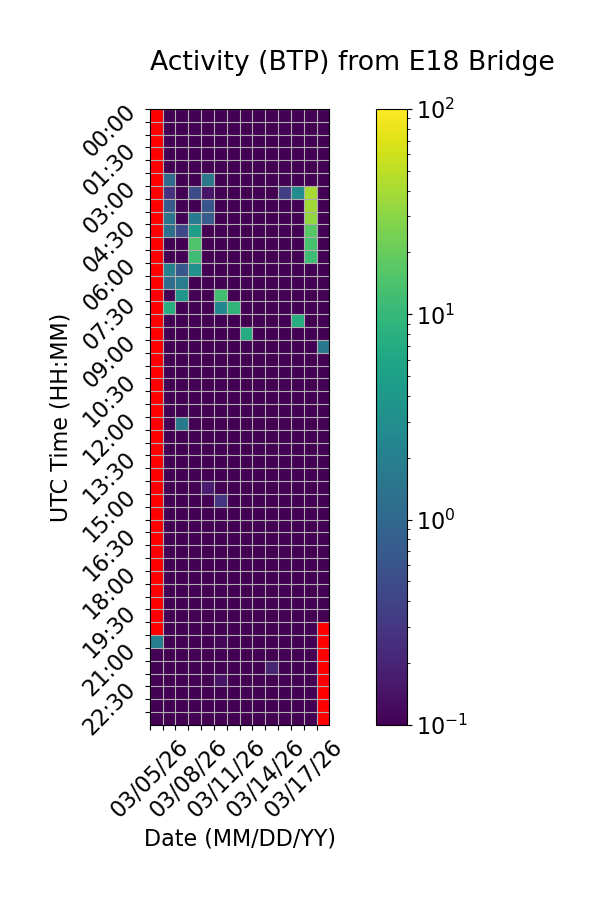

The data file committed next to this chart (first rows):
Time (UTC), 03/05/26, 03/06/26, 03/07/26, 03/08/26, 03/09/26, 03/10/26, 03/11/26, 03/12/26, 03/13/26, 03/14/26, 03/15/26, 03/16/26, 03/17/26, 03/18/26
00:00, , 0.0, 0.0, 0.0, 0.0, 0.0, 0.0, 0.0, 0.0, 0.0, 0.0, 0.0, 0.0, 0.0
00:30, , 0.0, 0.0, 0.0, 0.0, 0.0, 0.0, 0.0, 0.0, 0.0, 0.0, 0.0, 0.0, 0.0
01:00, , 0.0, 0.0, 0.0, 0.0, 0.0, 0.0, 0.0, 0.0, 0.0, 0.0, 0.0, 0.0, 0.0
01:30, , 0.0, 0.0, 0.0, 0.0, 0.0, 0.0, 0.0, 0.0, 0.0, 0.0, 0.0, 0.0, 0.0
02:00, , 0.0, 0.0, 0.03283, 0.0, 0.0, 0.0, 0.0, 0.0, 0.0, 0.0, 0.0, 0.0, 0.0
02:30, , 1.096, 0.0, 0.0, 1.537, 0.0, 0.0, 0.0, 0.0, 0.0, 0.0, 0.0, 0.0, 0.0
03:00, , 0.266, 0.0, 0.4974, 0.1487, 0.0, 0.0, 0.0, 0.0, 0.0, 0.3628, 2.807, 40.29, 0.0
03:30, , 0.7114, 0.0, 0.0, 0.6272, 0.0, 0.0, 0.0, 0.0, 0.0, 0.0, 0.0, 37.74, 0.0
04:00, , 1.439, 0.0, 1.768, 0.7247, 0.0, 0.0, 0.0, 0.0, 0.0, 0.0, 0.0, 32.87, 0.0
04:30, , 1.287, 0.4516, 4.687, 0.0, 0.0, 0.0, 0.0, 0.0, 0.0, 0.0, 0.0, 16.65, 0.0
05:00, , 0.0, 0.0, 14.75, 0.0, 0.0, 0.0, 0.0, 0.0, 0.0, 0.0, 0.09052, 13.36, 0.0
05:30, , 0.0, 0.0, 11.78, 0.0, 0.0, 0.0, 0.0, 0.0, 0.0, 0.0, 0.0, 11.58, 0.0
06:00, , 2.069, 0.6587, 3.315, 0.0, 0.0, 0.0, 0.0, 0.0, 0.0, 0.0, 0.0, 0.0, 0.0
06:30, , 1.189, 1.842, 0.0, 0.0, 0.0, 0.0, 0.0, 0.0, 0.0, 0.0, 0.0, 0.0, 0.0
07:00, , 0.0, 3.778, 0.0, 0.0, 12.25, 0.0, 0.0, 0.0, 0.0, 0.0, 0.0, 0.0, 0.0
07:30, , 7.553, 0.0, 0.0, 0.0, 2.414, 9.106, 0.0, 0.0, 0.0, 0.0, 0.0, 0.0, 0.0
08:00, , 0.0, 0.0, 0.0, 0.0, 0.0, 0.0, 0.0, 0.0, 0.0, 0.0, 7.364, 0.0, 0.0
08:30, , 0.0, 0.0, 0.0, 0.0, 0.0, 0.0, 6.917, 0.0, 0.0, 0.0, 0.0, 0.0, 0.0
09:00, , 0.0, 0.0, 0.0, 0.0, 0.0, 0.0, 0.0, 0.0, 0.0, 0.0, 0.0, 0.0, 1.627
09:30, , 0.0, 0.0, 0.0, 0.0, 0.0, 0.0, 0.0, 0.0, 0.0, 0.0, 0.0, 0.0, 0.0
10:00, , 0.0, 0.0, 0.0, 0.0, 0.0, 0.0, 0.0, 0.0, 0.0, 0.0, 0.0, 0.0, 0.0
10:30, , 0.0, 0.0, 0.0, 0.0, 0.0, 0.0, 0.0, 0.0, 0.0, 0.0, 0.0, 0.0, 0.0
11:00, , 0.0, 0.0, 0.0, 0.0, 0.0, 0.0, 0.0, 0.0, 0.0, 0.0, 0.0, 0.0, 0.0
11:30, , 0.0, 0.0, 0.0, 0.0, 0.0, 0.0, 0.0, 0.0, 0.0, 0.0, 0.0, 0.0, 0.0
12:00, , 0.0, 1.671, 0.0, 0.0, 0.0, 0.0, 0.0, 0.0, 0.0, 0.0, 0.0, 0.0, 0.0
12:30, , 0.0, 0.03153, 0.0, 0.0, 0.0, 0.0, 0.0, 0.0, 0.0, 0.0, 0.0, 0.0, 0.0
13:00, , 0.0, 0.0, 0.0, 0.0, 0.0, 0.0, 0.0, 0.0, 0.0, 0.0, 0.0, 0.0, 0.0
13:30, , 0.0, 0.0, 0.0, 0.0, 0.0, 0.0, 0.0, 0.0, 0.0, 0.0, 0.0, 0.0, 0.0
14:00, , 0.0, 0.0, 0.0, 0.0, 0.0, 0.0, 0.0, 0.0, 0.0, 0.0, 0.0, 0.0, 0.0
14:30, , 0.0, 0.0, 0.0, 0.1725, 0.0, 0.0, 0.0, 0.0, 0.0, 0.0, 0.0, 0.0, 0.0
15:00, , 0.0, 0.0, 0.07894, 0.0, 0.284, 0.0, 0.0, 0.0, 0.0, 0.0, 0.0, 0.0, 0.0
15:30, , 0.0, 0.0, 0.0, 0.0, 0.0, 0.0, 0.0, 0.0, 0.0, 0.0, 0.0, 0.0, 0.0
16:00, , 0.0133, 0.0, 0.0, 0.0, 0.0, 0.0, 0.0, 0.0, 0.0, 0.0, 0.0, 0.0, 0.0
16:30, , 0.0, 0.0, 0.0, 0.0, 0.0, 0.0, 0.0, 0.0, 0.0, 0.0, 0.0, 0.0, 0.0
17:00, , 0.0, 0.0, 0.0, 0.0, 0.0, 0.0, 0.0, 0.0, 0.0, 0.0, 0.0, 0.0, 0.0
17:30, , 0.0, 0.0, 0.0, 0.0, 0.0, 0.0, 0.0, 0.0, 0.0, 0.0, 0.0, 0.0, 0.0
18:00, , 0.0, 0.0, 0.0, 0.0, 0.0, 0.0, 0.0, 0.0, 0.0, 0.0, 0.0, 0.0, 0.0
18:30, , 0.0, 0.0, 0.0, 0.0, 0.0, 0.0, 0.0, 0.0, 0.0, 0.0, 0.0, 0.0, 0.0
19:00, , 0.0, 0.0, 0.0, 0.0, 0.0, 0.0, 0.0, 0.0, 0.0, 0.0, 0.0, 0.0, 0.0
19:30, , 0.0, 0.0, 0.0, 0.0, 0.0, 0.0, 0.0, 0.0, 0.0, 0.0, 0.0, 0.0, 0.0
20:00, , 0.0, 0.0, 0.0, 0.0, 0.0, 0.0, 0.0, 0.0, 0.0, 0.0, 0.0, 0.0, 
20:30, 1.984, 0.0, 0.0, 0.0, 0.0, 0.1139, 0.0, 0.0, 0.0, 0.0, 0.0, 0.0, 0.0, 
21:00, 0.0, 0.0, 0.0, 0.0, 0.0, 0.0, 0.0, 0.0, 0.0, 0.0, 0.0, 0.0, 0.0, 
21:30, 0.0, 0.0, 0.0, 0.0, 0.0, 0.0, 0.0, 0.0, 0.0, 0.2098, 0.0, 0.0, 0.0, 
22:00, 0.0, 0.0, 0.0, 0.0, 0.0, 0.1447, 0.0, 0.0, 0.0, 0.0, 0.0, 0.0, 0.0, 
22:30, 0.0, 0.0, 0.0, 0.0, 0.0, 0.0, 0.0, 0.0, 0.0, 0.09733, 0.0, 0.0, 0.0, 
23:00, 0.0, 0.0, 0.0, 0.0, 0.0, 0.0, 0.0, 0.0, 0.0, 0.0, 0.0, 0.0, 0.0, 
23:30, 0.0, 0.0, 0.0, 0.0, 0.0, 0.0, 0.0, 0.0, 0.0, 0.0, 0.0, 0.0, 0.0, 
